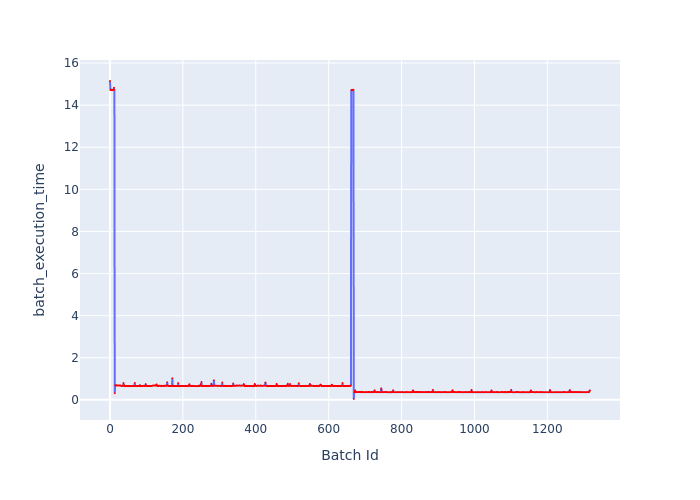

The table this chart was drawn from, first rows:
Batch Id, batch_execution_time
0, 15.15
1, 14.72
2, 14.71
3, 14.74
4, 14.72
5, 14.74
6, 14.71
7, 14.73
8, 14.72
9, 14.75
10, 14.72
11, 14.83
12, 14.73
13, 0.309
14, 0.6925
15, 0.6896
16, 0.7051
17, 0.6804
18, 0.6861
19, 0.6843
20, 0.6895
21, 0.6908
22, 0.6854
23, 0.6876
24, 0.6879
25, 0.6825
26, 0.685
27, 0.6904
28, 0.6892
29, 0.6727
30, 0.6656
31, 0.6605
32, 0.6644
33, 0.6647
34, 0.6611
35, 0.6688
36, 0.6929
37, 0.7987
38, 0.6545
39, 0.7007
40, 0.6559
41, 0.6513
42, 0.6532
43, 0.6535
44, 0.6534
45, 0.6572
46, 0.6559
47, 0.6549
48, 0.6611
49, 0.6555
50, 0.6609
51, 0.6539
52, 0.6523
53, 0.6543
54, 0.6558
55, 0.6553
56, 0.6525
57, 0.6539
58, 0.6553
59, 0.6536
... 1,258 more rows
